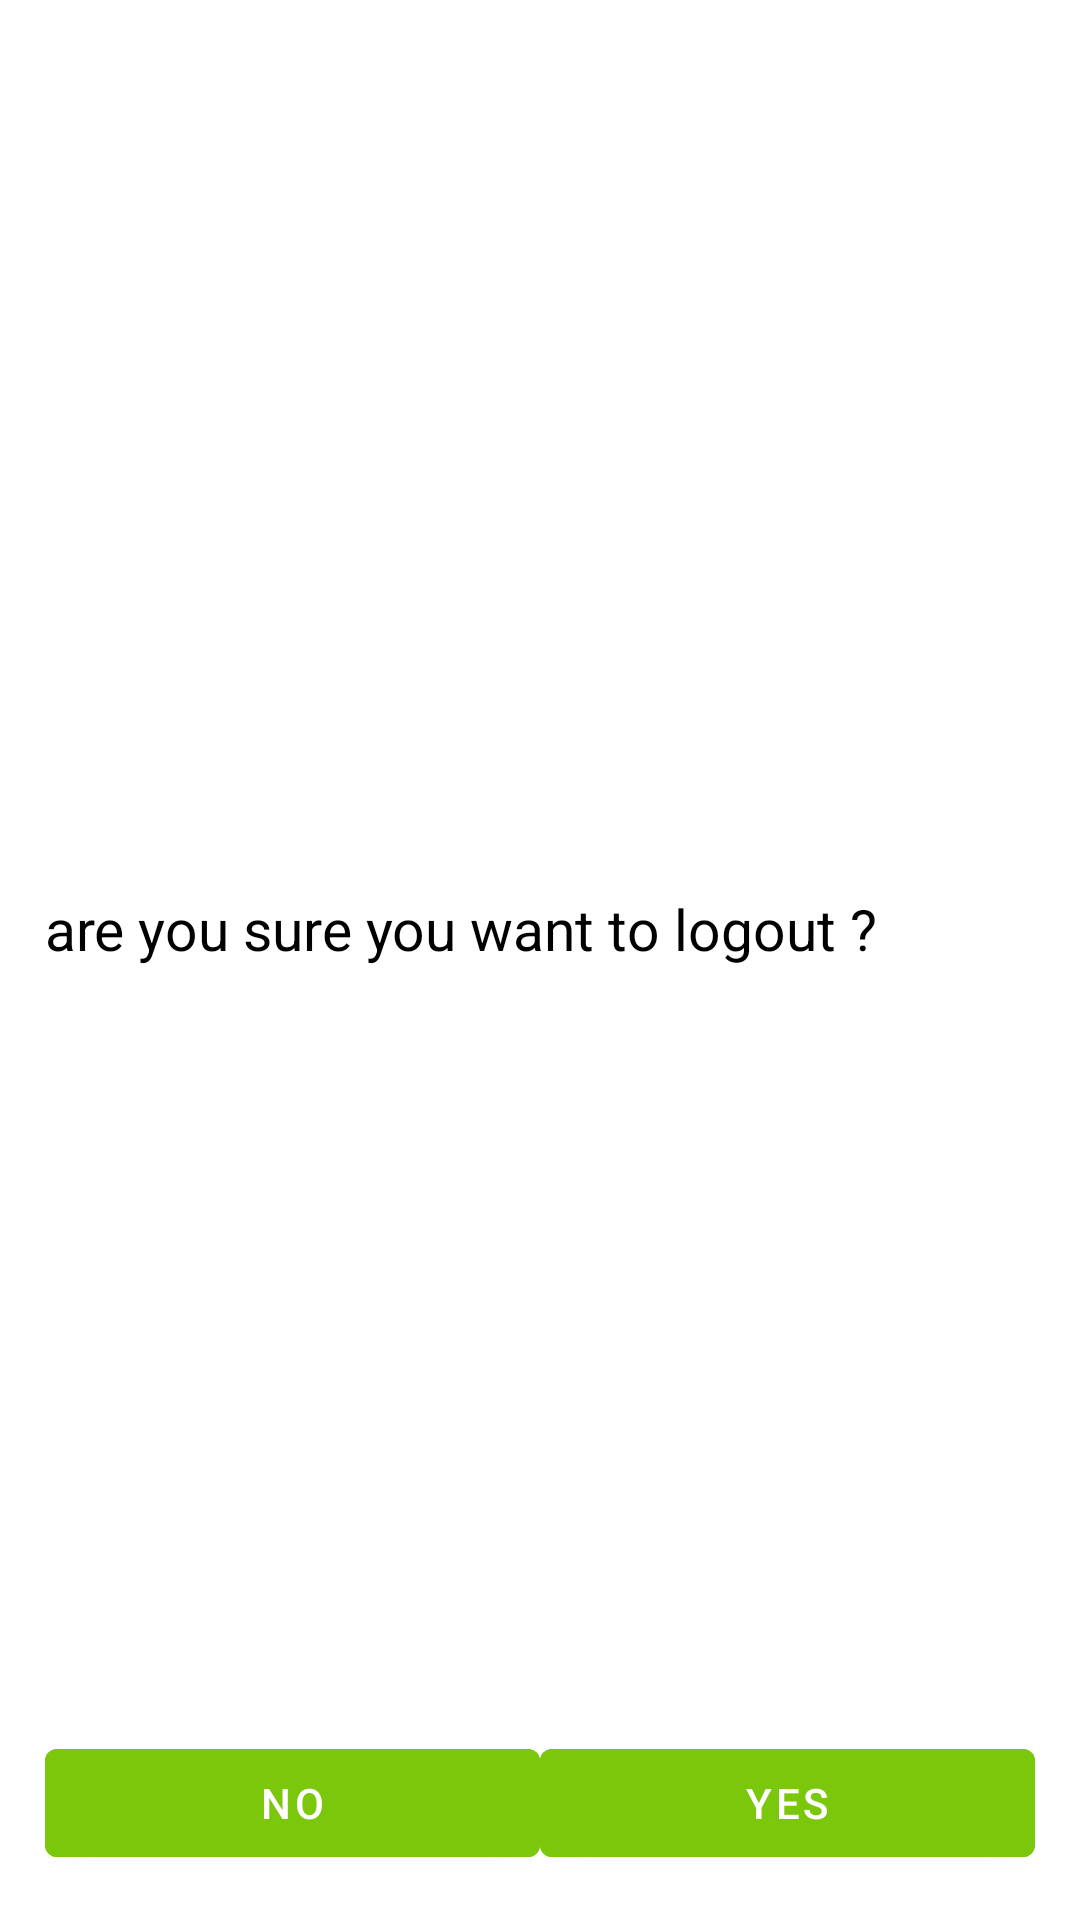

Here is an Android app screen rendered from its layout file. Give the layout XML and the strings, colors and styles it references.
<!-- AndroidManifest.xml: application theme Theme.DlDemo -->
<!-- res/layout/logout_dialog_box.xml -->
<?xml version="1.0" encoding="utf-8"?>
<LinearLayout
    xmlns:android="http://schemas.android.com/apk/res/android"
    android:orientation="vertical"
    android:layout_width="match_parent"
    android:layout_height="wrap_content"
    android:padding="15dp"
    >


    <TextView
        android:id="@+id/textView5"
        android:layout_width="wrap_content"
        android:layout_height="wrap_content"
        android:layout_weight="1"
        android:text="logout"
        android:textColor="@color/white"
        android:textSize="28sp" />

    <TextView
        android:id="@+id/textView6"
        android:layout_width="wrap_content"
        android:layout_height="wrap_content"
        android:layout_marginTop="10dp"
        android:layout_weight="1"
        android:text="are you sure you want to logout ?"
        android:textColor="#000000"
        android:textSize="19sp" />

    <LinearLayout
        android:layout_width="match_parent"
        android:layout_height="wrap_content"
        android:orientation="horizontal"
        android:layout_marginTop="20dp">

        <Button
            android:id="@+id/logout_no"
            android:layout_width="match_parent"
            android:layout_height="wrap_content"
            android:layout_weight="1"
            android:backgroundTint="@color/teal_200"
            android:text="no"
            android:textColor="#FFFFFF" />

        <Button
            android:id="@+id/logout_yes"
            android:layout_width="match_parent"
            android:layout_height="wrap_content"
            android:layout_weight="1"
            android:backgroundTint="@color/teal_200"
            android:text="yes"
            android:textColor="#FFFFFF" />


    </LinearLayout>


</LinearLayout>
<!-- resources referenced by this layout -->
<resources>
  <color name="teal_200">#7ac70c</color>
  <color name="white">#FFFFFFFF</color>
  <style name="Theme.DlDemo" parent="Theme.MaterialComponents.DayNight.DarkActionBar">
          
          <item name="colorPrimary">@color/purple_500</item>
          <item name="colorPrimaryVariant">@color/purple_700</item>
          <item name="colorOnPrimary">@color/white</item>
          
          <item name="colorSecondary">@color/teal_200</item>
          <item name="colorSecondaryVariant">@color/teal_700</item>
          <item name="colorOnSecondary">@color/black</item>
          
          <item name="android:statusBarColor">?attr/colorPrimaryVariant</item>
          
      </style>
  <color name="purple_500">#7ac70c</color>
  <color name="purple_700">#7ac70c</color>
  <color name="teal_700">#426C07</color>
  <color name="black">#FF000000</color>
</resources>
